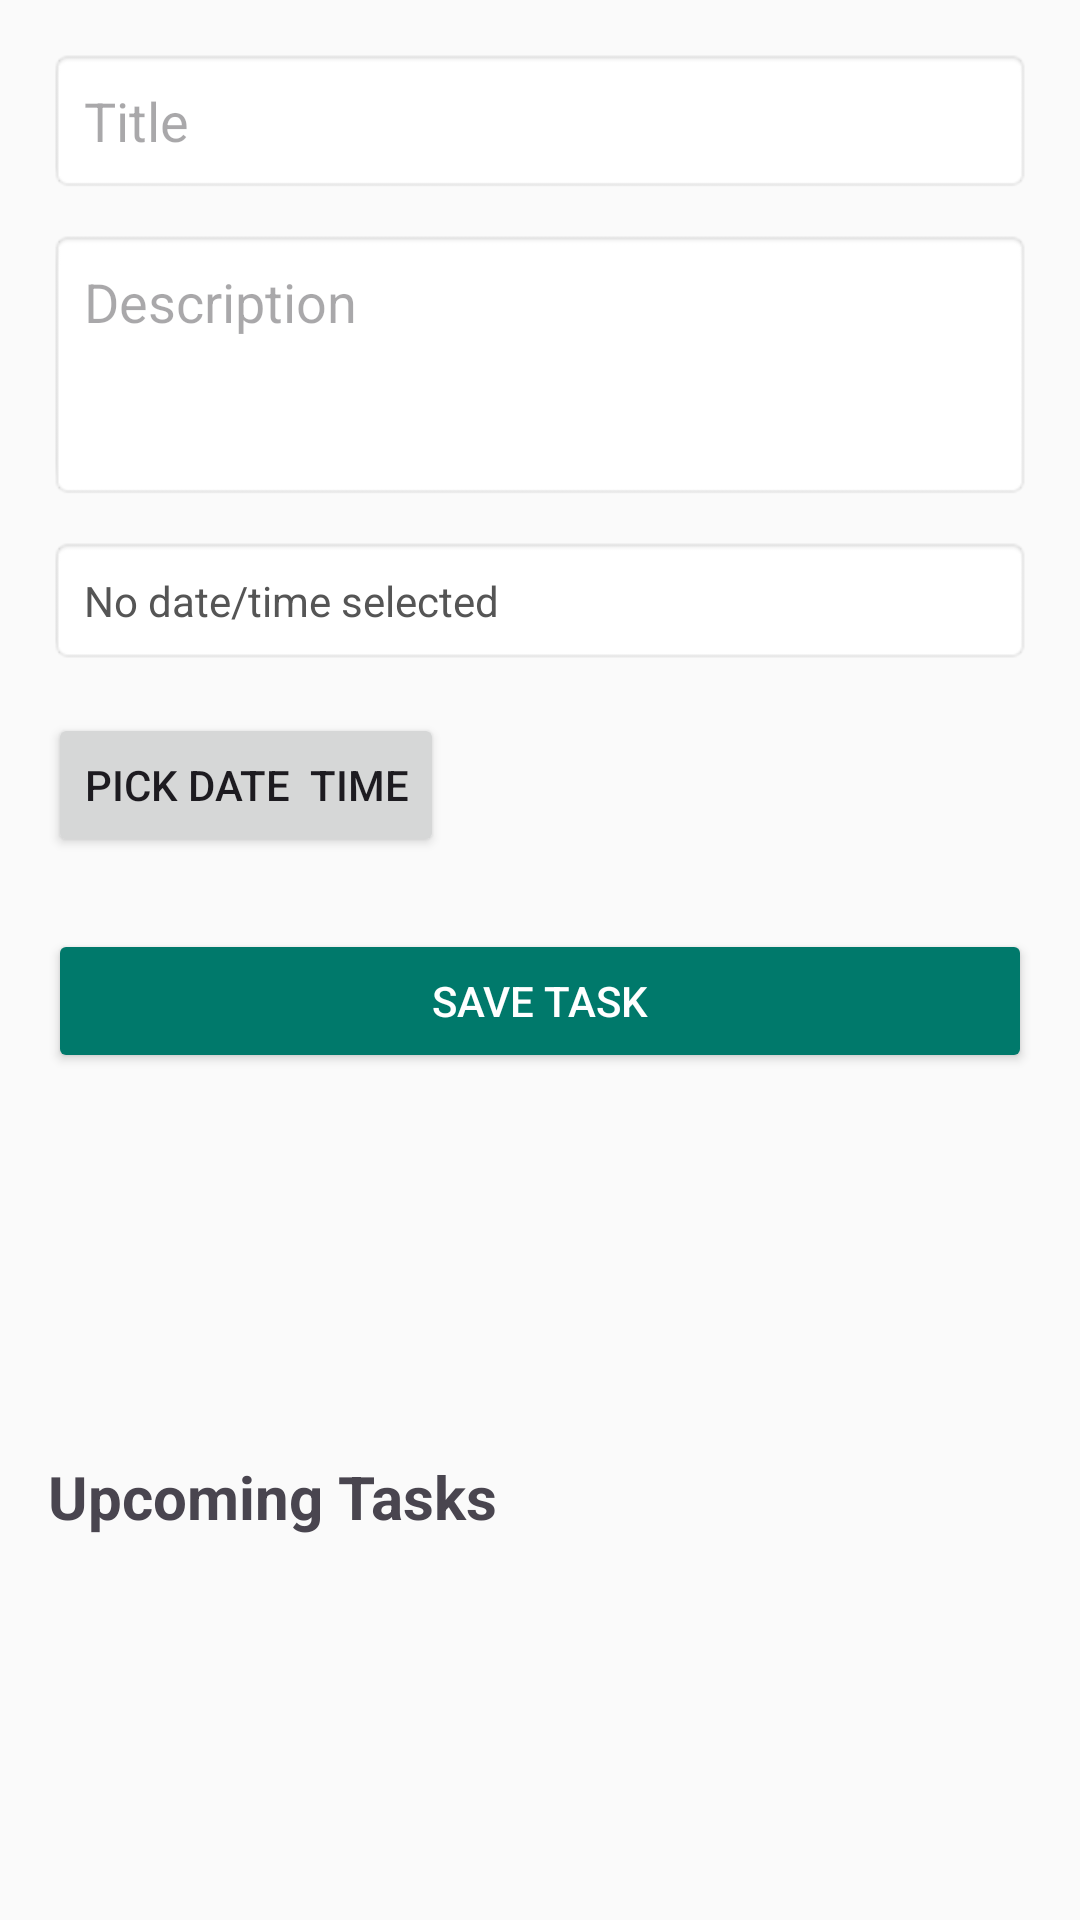

Produce the Android XML layout that renders to this screen, including the resource entries it uses.
<!-- AndroidManifest.xml: application theme Theme.SMD_Assignment_3 -->
<!-- res/layout/fragment_schedule.xml -->
<?xml version="1.0" encoding="utf-8"?>
<FrameLayout xmlns:android="http://schemas.android.com/apk/res/android"
    xmlns:tools="http://schemas.android.com/tools"
    android:layout_width="match_parent"
    android:layout_height="match_parent"
    tools:context=".fragments.ScheduleFragment"
    android:background="#FAFAFA">

    <LinearLayout
        android:layout_width="match_parent"
        android:layout_height="match_parent"
        android:orientation="vertical"
        android:padding="16dp">

        
        <ScrollView
            android:layout_width="match_parent"
            android:layout_height="wrap_content"
            android:layout_weight="1"
            android:fillViewport="true">

            <LinearLayout
                android:layout_width="match_parent"
                android:layout_height="wrap_content"
                android:orientation="vertical">

                <EditText
                    android:id="@+id/titleInput"
                    android:layout_width="match_parent"
                    android:layout_height="wrap_content"
                    android:hint="Title"
                    android:inputType="text"
                    android:background="@android:drawable/editbox_background"
                    android:padding="12dp"
                    android:layout_marginBottom="12dp" />

                <EditText
                    android:id="@+id/descInput"
                    android:layout_width="match_parent"
                    android:layout_height="wrap_content"
                    android:hint="Description"
                    android:inputType="textMultiLine"
                    android:minLines="3"
                    android:gravity="top"
                    android:background="@android:drawable/editbox_background"
                    android:padding="12dp"
                    android:layout_marginBottom="12dp" />

                <TextView
                    android:id="@+id/datetimeDisplay"
                    android:layout_width="match_parent"
                    android:layout_height="wrap_content"
                    android:text="No date/time selected"
                    android:textColor="#555"
                    android:padding="12dp"
                    android:background="@android:drawable/editbox_background"
                    android:layout_marginBottom="16dp" />

                <Button
                    android:id="@+id/pickDatetimeBtn"
                    android:layout_width="wrap_content"
                    android:layout_height="wrap_content"
                    android:text="Pick Date  Time"
                    android:layout_marginBottom="24dp" />

                <Button
                    android:id="@+id/saveBtn"
                    android:layout_width="match_parent"
                    android:layout_height="wrap_content"
                    android:text="Save Task"
                    android:backgroundTint="#00796B"
                    android:textColor="#fff"
                    android:layout_marginBottom="24dp" />
            </LinearLayout>
        </ScrollView>

        
        <TextView
            android:layout_width="match_parent"
            android:layout_height="wrap_content"
            android:text="Upcoming Tasks"
            android:textStyle="bold"
            android:textSize="20sp"
            android:layout_marginBottom="8dp"
            android:paddingTop="0dp" />

        
        <ListView
            android:id="@+id/upcomingTasksList"
            android:layout_width="match_parent"
            android:layout_height="0dp"
            android:layout_weight="1"
            android:divider="@android:color/darker_gray"
            android:dividerHeight="10dp"
            android:padding="4dp"
            android:clipToPadding="false"
            android:scrollbars="vertical" />
    </LinearLayout>

</FrameLayout>
<!-- resources referenced by this layout -->
<resources>
  <style name="Theme.SMD_Assignment_3" parent="Base.Theme.SMD_Assignment_3" />
  <style name="Base.Theme.SMD_Assignment_3" parent="Theme.Material3.DayNight.NoActionBar">
          
          
      </style>
</resources>
